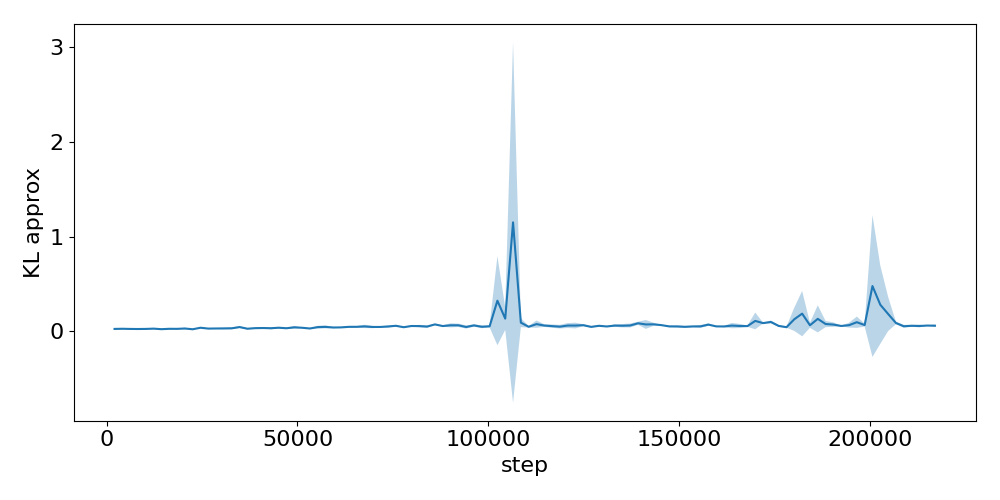

Source data for this figure (header and first rows):
step, run_0, run_1, run_2
2048, 0.02279, 0.03281, 0.02258
4096, 0.02123, 0.03244, 0.02948
6144, 0.02428, 0.02805, 0.02541
8192, 0.02518, 0.02558, 0.02476
10240, 0.02097, 0.02345, 0.03382
12288, 0.03082, 0.03367, 0.02261
14336, 0.02076, 0.01942, 0.02973
16384, 0.03633, 0.02328, 0.0224
18432, 0.03134, 0.023, 0.02601
20480, 0.03604, 0.03369, 0.0216
22528, 0.02343, 0.02201, 0.02206
24576, 0.04127, 0.03511, 0.03902
26624, 0.03313, 0.0277, 0.02802
28672, 0.02619, 0.02923, 0.03655
30720, 0.02529, 0.02848, 0.03997
32768, 0.02446, 0.04279, 0.03032
34816, 0.03442, 0.05055, 0.05201
36864, 0.03129, 0.03316, 0.02007
38912, 0.03857, 0.02762, 0.03607
40960, 0.03205, 0.03552, 0.03923
43008, 0.03234, 0.02263, 0.04479
45056, 0.04385, 0.03062, 0.04157
47104, 0.02779, 0.03067, 0.04095
49152, 0.0591, 0.03131, 0.03811
51200, 0.04021, 0.03427, 0.04041
53248, 0.03229, 0.02959, 0.02992
55296, 0.05676, 0.02869, 0.04915
57344, 0.04928, 0.03087, 0.06221
59392, 0.03311, 0.04533, 0.04434
61440, 0.04491, 0.0428, 0.03917
63488, 0.05377, 0.03757, 0.05277
65536, 0.0438, 0.04351, 0.0576
67584, 0.07291, 0.04079, 0.04407
69632, 0.06061, 0.04099, 0.03803
71680, 0.05261, 0.03999, 0.04774
73728, 0.04105, 0.05009, 0.06348
75776, 0.06311, 0.05048, 0.06375
77824, 0.04132, 0.04055, 0.05049
79872, 0.05668, 0.04905, 0.06476
81920, 0.04539, 0.07049, 0.05209
83968, 0.03644, 0.05318, 0.06248
86016, 0.08035, 0.06929, 0.07158
88064, 0.04973, 0.06497, 0.05438
90112, 0.04437, 0.06112, 0.08677
92160, 0.04815, 0.06125, 0.08356
94208, 0.03429, 0.06511, 0.03983
96256, 0.04945, 0.07466, 0.06463
98304, 0.04147, 0.06551, 0.03903
100352, 0.06087, 0.04077, 0.05875
102400, 0.8658, 0.04944, 0.05562
104448, 0.2718, 0.07768, 0.05412
106496, 3.345, 0.06222, 0.04154
108544, 0.1413, 0.08993, 0.04578
110592, 0.04944, 0.05641, 0.04014
112640, 0.1209, 0.05568, 0.05358
114688, 0.07076, 0.06833, 0.04558
116736, 0.03806, 0.07264, 0.05596
118784, 0.02996, 0.06818, 0.05194
120832, 0.04076, 0.0909, 0.05351
122880, 0.04491, 0.09632, 0.04355
... 46 more rows
